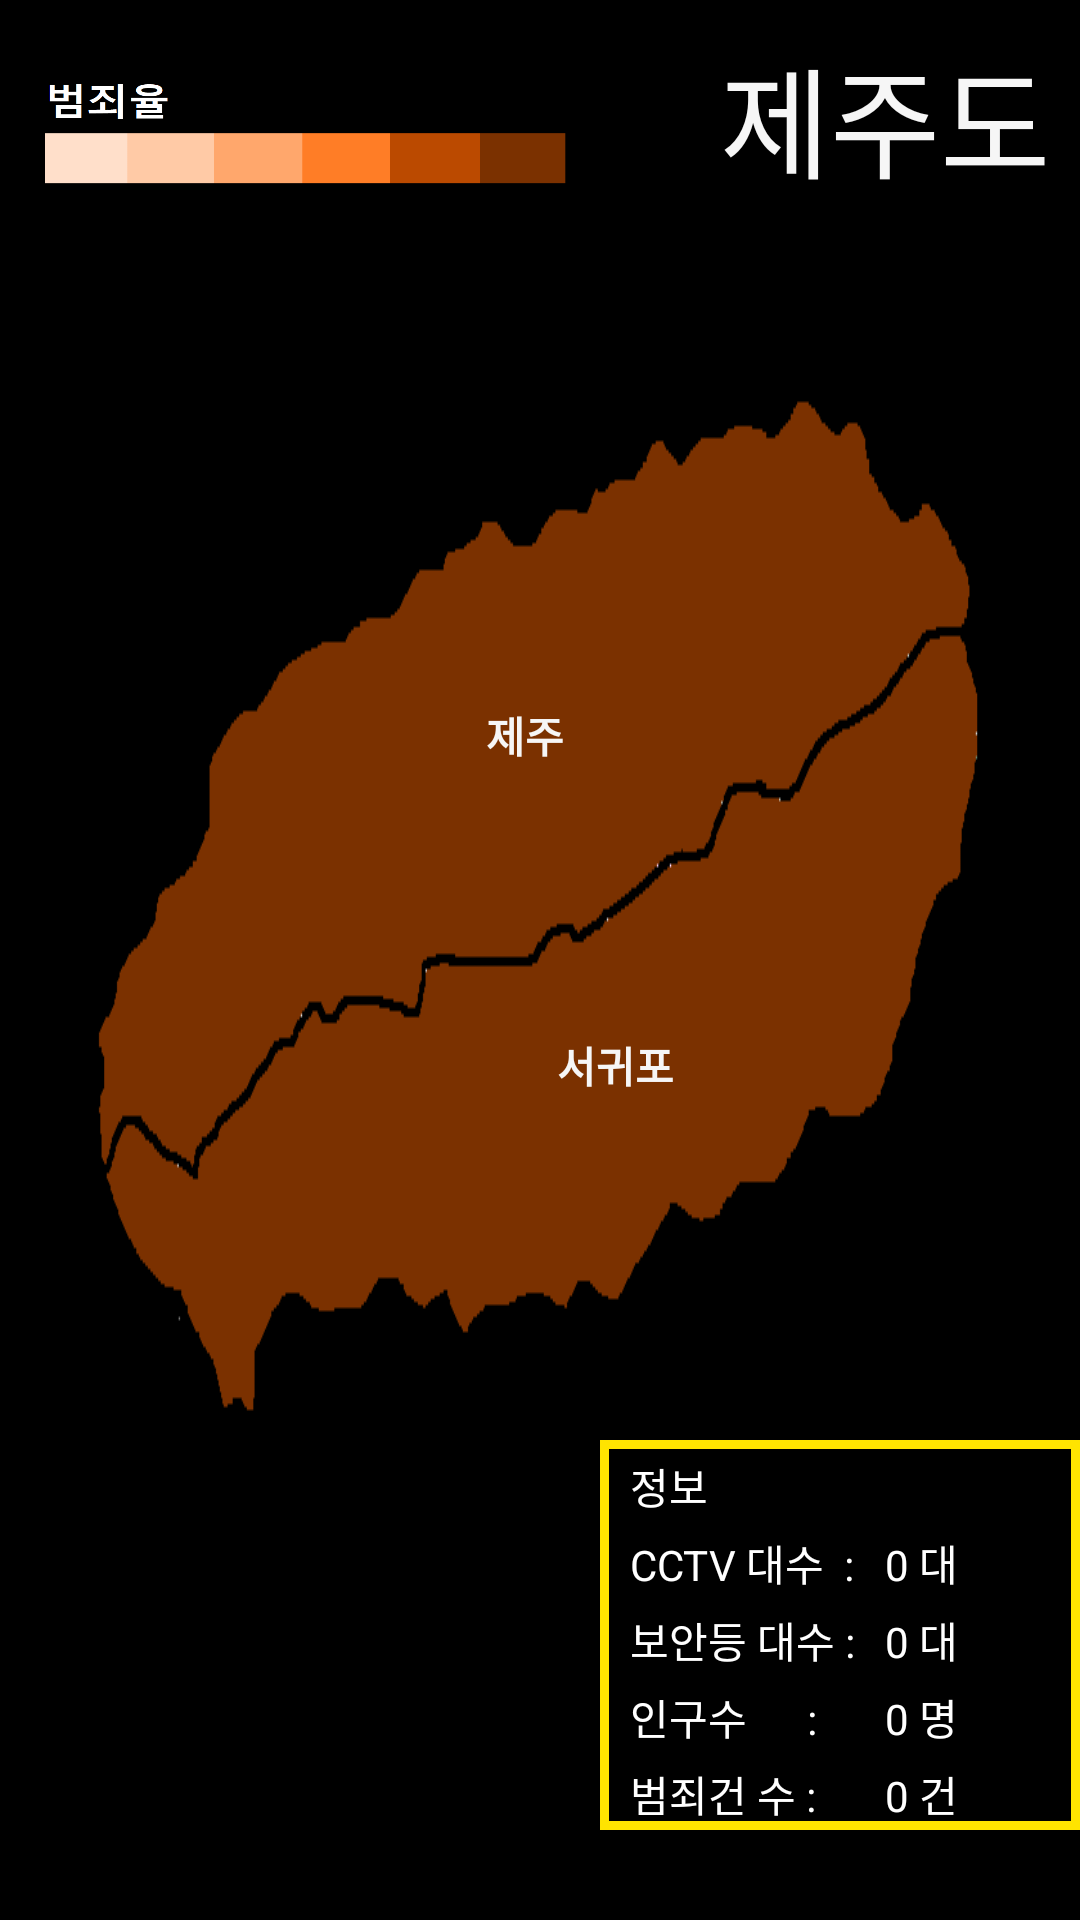

This screen was rendered from an Android layout file. Write that file and the resources it references.
<!-- AndroidManifest.xml: application theme AppTheme -->
<!-- res/layout/activity_jejuactivity.xml -->
<?xml version="1.0" encoding="utf-8"?>

<android.support.constraint.ConstraintLayout xmlns:android="http://schemas.android.com/apk/res/android"
    xmlns:app="http://schemas.android.com/apk/res-auto"
    xmlns:tools="http://schemas.android.com/tools"
    android:layout_width="match_parent"
    android:layout_height="match_parent"
    tools:context="com.example.jgh.myapplication.Activity.jejuactivity">
    <RelativeLayout
        android:layout_width="wrap_content"
        android:layout_height="fill_parent"
        android:background="#000000"
        tools:layout_editor_absoluteX="0dp"
        tools:layout_editor_absoluteY="0dp">
        <TextView
            android:layout_width="120dp"
            android:layout_height="50dp"
            android:text="제주도"
            android:textSize="40dp"
            android:textColor="#F6F6F6"
            android:layout_marginTop="10dp"
            android:layout_marginLeft="240dp"/>
        <ImageView
            android:id="@+id/imageView"
            android:layout_width="wrap_content"
            android:layout_height="wrap_content"
            android:layout_marginBottom="30dp"
            android:layout_marginLeft="30dp"
            android:layout_marginRight="30dp"
            android:layout_marginTop="20dp"
            android:background="@drawable/jeju"/>

        <Button
            android:id="@+id/btn_Ulju"
            android:layout_width="50dp"
            android:layout_height="30dp"
            android:layout_marginLeft="150dp"
            android:layout_marginTop="230dp"
            android:background="#00ff0000"
            android:onClick="onClickJeju"
            android:text="제주"
            android:textColor="#F6F6F6"
            android:textStyle="bold" />

        <Button
            android:id="@+id/btn_Seogwipo"
            android:layout_width="50dp"
            android:layout_height="30dp"
            android:layout_marginLeft="180dp"
            android:layout_marginTop="340dp"
            android:background="#00ff0000"
            android:onClick="onClickSeogwipo"
            android:text="서귀포"
            android:textColor="#F6F6F6"
            android:textStyle="bold" />
        <GridLayout
            android:layout_width="160dp"
            android:layout_height="130dp"
            android:background="@drawable/border"
            android:layout_marginTop="480dp"
            android:layout_marginLeft="200dp">
            <TextView
                android:text="정보"
                android:textColor="#FFFFFF"
                android:layout_marginLeft="10dp"
                android:layout_marginTop="5dp"
                android:layout_row="0"
                android:layout_column="0"
                />

            <TextView
                android:text="CCTV 대수  :"
                android:textColor="#FFFFFF"
                android:layout_marginLeft="10dp"
                android:layout_marginTop="5dp"
                android:layout_row="1"
                android:layout_column="0"
                />
            <TextView
                android:id="@+id/txt_cctvcount"
                android:text="0 대"
                android:textColor="#FFFFFF"
                android:layout_marginLeft="10dp"
                android:layout_marginTop="5dp"
                android:layout_row="1"
                android:layout_column="1"/>
            <TextView
                android:text="보안등 대수 :"
                android:textColor="#FFFFFF"
                android:layout_marginLeft="10dp"
                android:layout_marginTop="5dp"
                android:layout_row="2"
                android:layout_column="0"
                />
            <TextView
                android:id="@+id/txt_lampcount"
                android:text="0 대"
                android:textColor="#FFFFFF"
                android:layout_marginLeft="10dp"
                android:layout_marginTop="5dp"
                android:layout_row="2"
                android:layout_column="1"/>
            <TextView
                android:text="인구수      :"
                android:textColor="#FFFFFF"
                android:layout_marginLeft="10dp"
                android:layout_marginTop="5dp"
                android:layout_row="3"
                android:layout_column="0"
                />
            <TextView
                android:id="@+id/txt_Population"
                android:text="0 명"
                android:textColor="#FFFFFF"
                android:layout_marginLeft="10dp"
                android:layout_marginTop="5dp"
                android:layout_row="3"
                android:layout_column="1"/>
            <TextView
                android:text="범죄건 수 :"
                android:textColor="#FFFFFF"
                android:layout_marginLeft="10dp"
                android:layout_marginTop="5dp"
                android:layout_row="4"
                android:layout_column="0"
                />
            <TextView
                android:id="@+id/txt_Crime"
                android:text="0 건"
                android:textColor="#FFFFFF"
                android:layout_marginLeft="10dp"
                android:layout_marginTop="5dp"
                android:layout_row="4"
                android:layout_column="1"/>
        </GridLayout>
        <ImageView
            android:layout_width="200dp"
            android:layout_height="100dp"
            android:layout_alignBottom="@+id/gridLayout2"
            android:layout_alignParentLeft="true"
            android:layout_alignParentStart="true"
            android:layout_marginLeft="6dp"
            android:layout_marginStart="6dp"
            android:background="@drawable/col" />
    </RelativeLayout>
</android.support.constraint.ConstraintLayout>
<!-- resources referenced by this layout -->
<resources>
  <!-- drawable border (drawable) -->
  <?xml version="1.0" encoding="utf-8"?>
  
  <layer-list xmlns:android="http://schemas.android.com/apk/res/android" >
      <item>
          <shape android:shape="rectangle">
              <stroke android:width="3dp" android:color="#FFE400" />
              <solid android:color="#00FFFFFF" />
          </shape>
      </item>
  </layer-list>
  <!-- drawable col: png bitmap (drawable, 5903 bytes) -->
  <!-- drawable jeju: png bitmap (drawable, 3899 bytes) -->
  <style name="AppTheme" parent="Theme.AppCompat.Light.DarkActionBar">
          
          <item name="colorPrimary">@color/colorPrimary</item>
          <item name="colorPrimaryDark">@color/colorPrimaryDark</item>
          <item name="colorAccent">@color/colorAccent</item>
      </style>
  <color name="colorPrimary">#4C4C4C</color>
  <color name="colorPrimaryDark">#303F9F</color>
  <color name="colorAccent">#FF4081</color>
</resources>
